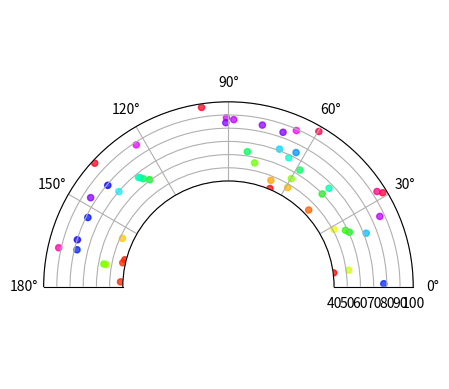

The script that saved this image:
# %%

"""
Polar projection, but in a rectangular box.
"""
import numpy as np

import matplotlib.pyplot as plt
from matplotlib.projections import PolarAxes
from matplotlib.transforms import Affine2D

from mpl_toolkits.axisartist import angle_helper, HostAxes
from mpl_toolkits.axisartist.grid_helper_curvelinear import (
    GridHelperCurveLinear)



# # PolarAxes.PolarTransform takes radian. However, we want our coordinate
# # system in degree
# tr = Affine2D().scale(np.pi/180, 1) + PolarAxes.PolarTransform()
# # Polar projection, which involves cycle, and also has limits in
# # its coordinates, needs a special method to find the extremes
# # (min, max of the coordinate within the view).
# extreme_finder = angle_helper.ExtremeFinderCycle(
#     nx=20, ny=20,  # Number of sampling points in each direction.
#     lon_cycle=360, lat_cycle=None,
#     lon_minmax=None, lat_minmax=(0, np.inf),
# )



# fig = plt.figure(figsize=(60, 10))

# # Find grid values appropriate for the coordinate (degree, minute, second).
# grid_locator1 = angle_helper.LocatorDMS(12)
# # Use an appropriate formatter.  Note that the acceptable Locator and
# # Formatter classes are a bit different than that of Matplotlib, which
# # cannot directly be used here (this may be possible in the future).
# tick_formatter1 = angle_helper.FormatterDMS()

# grid_helper = GridHelperCurveLinear(
#     tr, extreme_finder=extreme_finder,
#     grid_locator1=grid_locator1, tick_formatter1=tick_formatter1)
# ax1 = fig.add_subplot(
#     1, 2, 2, axes_class=HostAxes, grid_helper=grid_helper)

# # make ticklabels of right and top axis visible.
# ax1.axis["right"].major_ticklabels.set_visible(False)
# ax1.axis["top"].major_ticklabels.set_visible(False)
# # let right axis shows ticklabels for 1st coordinate (angle)
# ax1.axis["right"].get_helper().nth_coord_ticks = 0
# # let bottom axis shows ticklabels for 2nd coordinate (radius)
# ax1.axis["bottom"].get_helper().nth_coord_ticks = 1

# ax1.set_aspect(1)
# ax1.set_xlim(-100, 100)
# ax1.set_ylim(0, 100)

# ax1.grid(True, zorder=0)

# # A parasite axes with given transform
# ax2 = ax1.get_aux_axes(tr)
# # note that ax2.transData == tr + ax1.transData
# # Anything you draw in ax2 will match the ticks and grids of ax1.
# ax1.parasites.append(ax2)
# ax2.plot(np.linspace(0, 30, 51), np.linspace(10, 10, 51), linewidth=2)

# background colors
# ax2.pcolor(np.linspace(0, 90, 4), np.linspace(0, 100, 4),
#             np.arange(9).reshape((3, 3)))
# # lines
# ax2.contour(np.linspace(0, 90, 4), np.linspace(0, 10, 4),
#             np.arange(16).reshape((4, 4)), colors="k")

# ax2.bar(np.linspace(0, 90, 4), np.linspace(50, 100, 4))

# Fixing random state for reproducibility
# np.random.seed(19680801)


# %%


# POLAR PLOT
# Compute areas and colors
N = 50
r = np.pi * np.random.rand(N)
theta = 60 * np.random.rand(N) + 40
# area = 20 * r**2
area = 20
colors = theta

fig = plt.figure()
ax = fig.add_subplot(projection='polar')
ax.set_aspect(1)
ax.set_xlim(0, np.pi)
ax.set_ylim(40, 100)
ax.scatter(r, theta, c=colors, s=area, cmap='hsv', alpha=0.75)
# ax2.scatter(np.linspace(0, 90, 4), np.linspace(50, 100, 4), np.linspace(20, 10, 10))

ax.set_rorigin(-40)
# ax.set_theta_zero_location('W', offset=10)

plt.show()# %%


# %%
